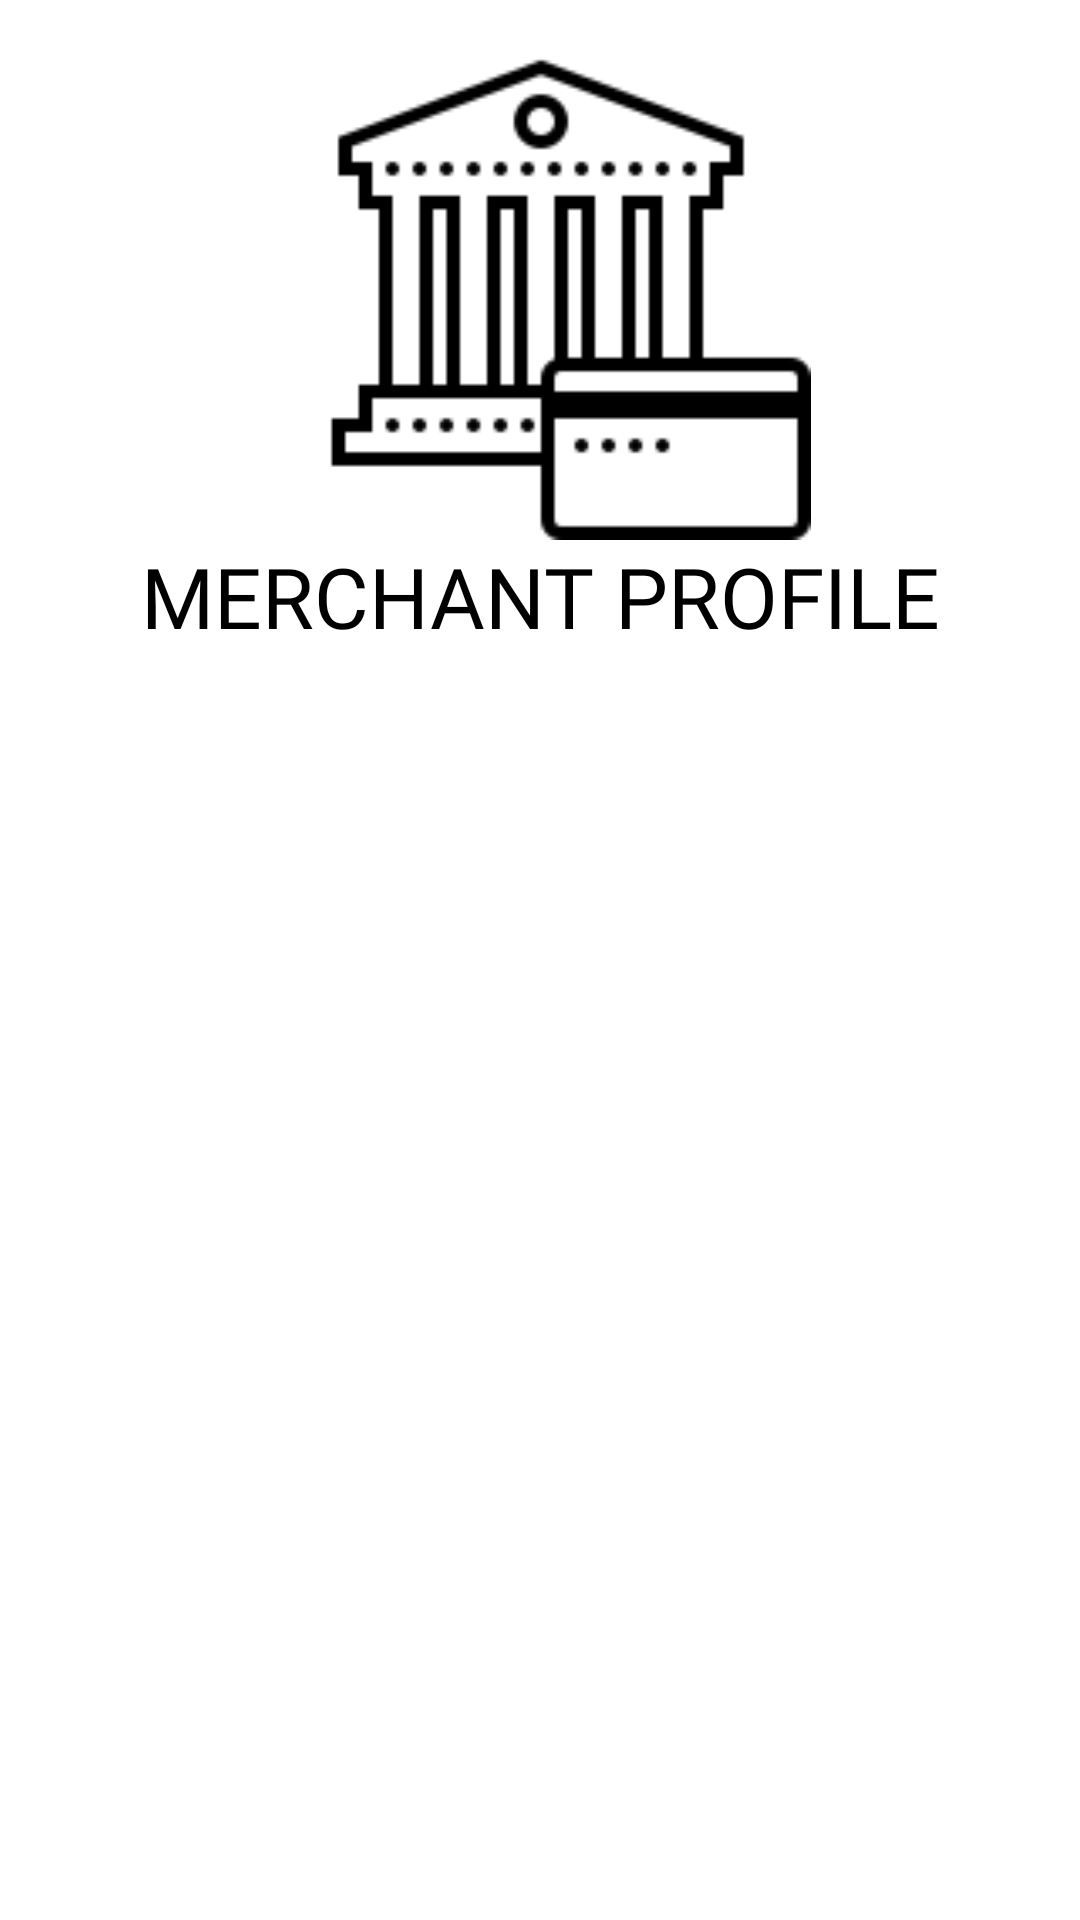

Produce the Android XML layout that renders to this screen, including the resource entries it uses.
<!-- AndroidManifest.xml: application theme Theme.Wipayiotshop -->
<!-- res/layout/activity_setting.xml -->
<?xml version="1.0" encoding="utf-8"?>
<androidx.constraintlayout.widget.ConstraintLayout xmlns:android="http://schemas.android.com/apk/res/android"
    xmlns:app="http://schemas.android.com/apk/res-auto"
    xmlns:tools="http://schemas.android.com/tools"
    android:layout_width="match_parent"
    android:layout_height="match_parent"
    tools:context=".SettingActivity">

    <LinearLayout
        android:layout_width="match_parent"
        android:layout_height="match_parent"
        android:orientation="vertical"  >


        <androidx.constraintlayout.widget.ConstraintLayout
            android:layout_width="match_parent"
            android:layout_height="wrap_content">

            <TextView
                android:id="@+id/merchantProfile"
                android:layout_width="wrap_content"
                android:layout_height="wrap_content"
                android:text="Merchant Profile"
                android:textAllCaps="true"
                android:fontFamily="@font/monofur_bold_for_powerline"
                android:textColor="#000"
                android:textSize="28dp"
                app:layout_constraintEnd_toEndOf="parent"
                app:layout_constraintStart_toStartOf="parent"
                app:layout_constraintTop_toBottomOf="@+id/mProfile" />

            <ImageView
                android:id="@+id/mProfile"
                android:layout_width="400dp"
                android:layout_height="180dp"
                android:src="@drawable/mprofile"
                app:layout_constraintEnd_toEndOf="parent"
                app:layout_constraintStart_toStartOf="parent"
                app:layout_constraintTop_toTopOf="parent" />
        </androidx.constraintlayout.widget.ConstraintLayout>


        <ListView
            android:id="@+id/merchantList"
            android:layout_marginTop="40dp"
            android:layout_width="match_parent"
            android:layout_height="match_parent">

        </ListView>

    </LinearLayout>


</androidx.constraintlayout.widget.ConstraintLayout>
<!-- resources referenced by this layout -->
<resources>
  <!-- drawable mprofile: png bitmap (drawable-v24, 1723 bytes) -->
  <style name="Theme.Wipayiotshop" parent="Theme.MaterialComponents.DayNight.DarkActionBar">
          
          <item name="colorPrimary">@color/purple_500</item>
          <item name="colorPrimaryVariant">@color/purple_700</item>
          <item name="colorOnPrimary">@color/white</item>
          
          <item name="colorSecondary">@color/teal_200</item>
          <item name="colorSecondaryVariant">@color/teal_700</item>
          <item name="colorOnSecondary">@color/black</item>
          
          <item name="android:statusBarColor" tools:targetApi="l">?attr/colorPrimaryVariant</item>
          
      </style>
  <color name="purple_500">#FF6200EE</color>
  <color name="purple_700">#FF3700B3</color>
  <color name="white">#FFFFFFFF</color>
  <color name="teal_200">#FF03DAC5</color>
  <color name="teal_700">#FF018786</color>
  <color name="black">#FF000000</color>
</resources>
